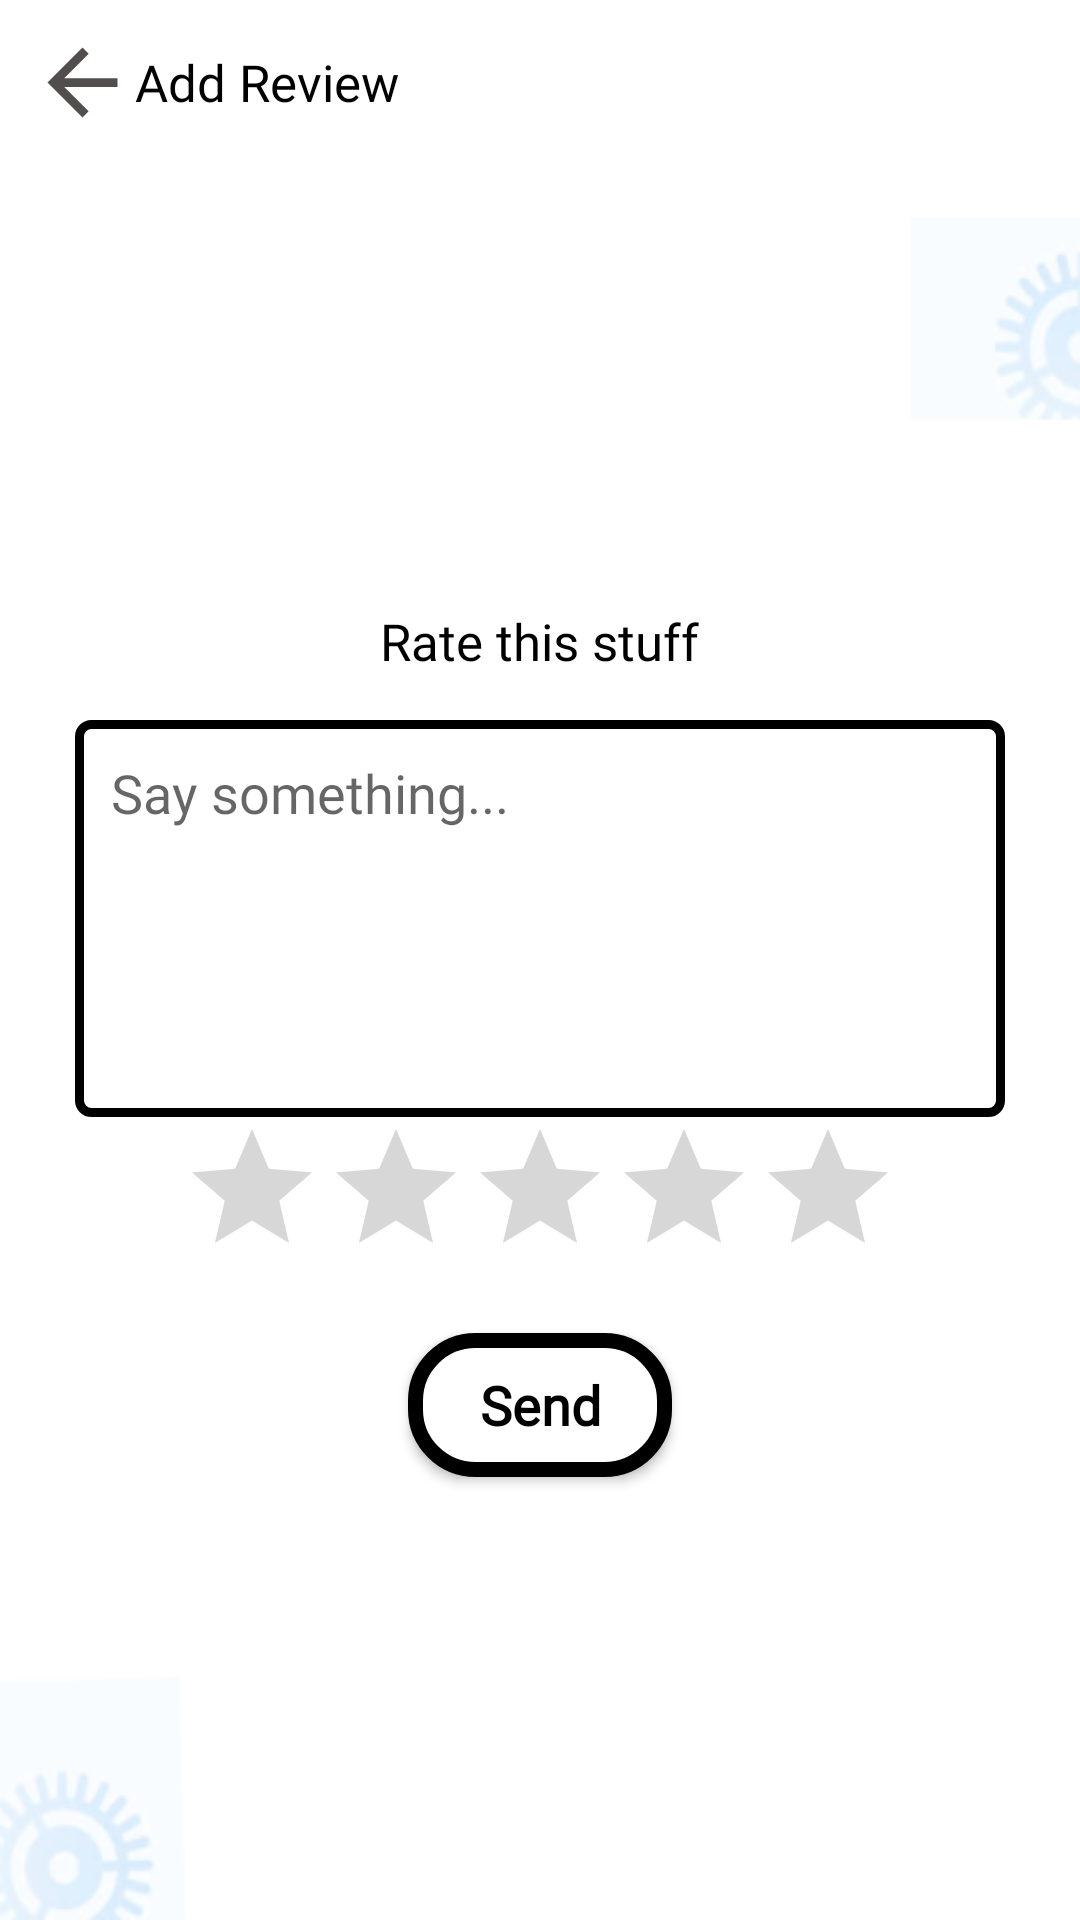

Here is an Android app screen rendered from its layout file. Give the layout XML and the strings, colors and styles it references.
<!-- AndroidManifest.xml: application theme Theme.TASAWWAQ -->
<!-- res/layout/activity_add_review.xml -->
<?xml version="1.0" encoding="utf-8"?>
<androidx.appcompat.widget.LinearLayoutCompat xmlns:android="http://schemas.android.com/apk/res/android"
    xmlns:app="http://schemas.android.com/apk/res-auto"
    xmlns:tools="http://schemas.android.com/tools"
    android:layout_width="match_parent"
    android:layout_height="match_parent"
    android:orientation="vertical"
    android:padding="10dp"
    android:background="@drawable/main_back"
    tools:context=".AddReviewActivity">
    <androidx.appcompat.widget.LinearLayoutCompat
        android:layout_width="match_parent"
        android:layout_height="wrap_content"
        android:gravity="center_vertical"

        >
        <ImageView
            android:id="@+id/btn_back"
            android:layout_gravity="left"
            android:src="@drawable/ic_baseline_arrow_back_24"
            android:layout_width="35dp"
            android:layout_height="35dp"/>
        <TextView

            android:textSize="17sp"
            android:layout_width="wrap_content"
            android:layout_height="wrap_content"
            android:text="Add Review"/>
    </androidx.appcompat.widget.LinearLayoutCompat>
    <Space
        android:layout_width="match_parent"
        android:layout_height="20dp"/>

    <androidx.appcompat.widget.LinearLayoutCompat
        android:layout_weight="1"
        android:gravity="center"
        android:orientation="vertical"
        android:layout_width="match_parent"
        android:layout_height="wrap_content">
        <TextView

            android:textSize="17sp"
            android:layout_width="wrap_content"
            android:layout_height="wrap_content"
            android:text="Rate this stuff"/>
        <EditText
            android:id="@+id/txt_comment"
            android:lines="5"
            android:gravity="top"
            android:layout_width="match_parent"
            android:layout_height="wrap_content"
            android:layout_marginHorizontal="15dp"
            android:layout_marginTop="15dp"
            android:background="@drawable/field_back"
            android:fontFamily="@font/inter"
            android:hint="Say something..."
            android:padding="12dp" />
        <RatingBar
            android:id="@+id/rating_bar"
            android:numStars="5"
            android:layout_width="wrap_content"
            android:layout_height="wrap_content"/>


        <androidx.appcompat.widget.AppCompatButton
            android:id="@+id/btn_send"
            android:layout_width="wrap_content"
            android:layout_height="wrap_content"
            android:layout_marginTop="15dp"
            android:background="@drawable/button_back"
            android:paddingHorizontal="20dp"
            android:text="Send"
            android:textAllCaps="false"
            android:textSize="18sp"
            android:textStyle="bold" />
    </androidx.appcompat.widget.LinearLayoutCompat>






</androidx.appcompat.widget.LinearLayoutCompat>
<!-- resources referenced by this layout -->
<resources>
  <!-- drawable button_back (drawable) -->
  <?xml version="1.0" encoding="utf-8"?>
  <shape android:shape="rectangle" xmlns:android="http://schemas.android.com/apk/res/android">
  <stroke android:color="@color/black"  android:width="5dp"/>
      <solid android:color="@color/white" />
  <corners android:radius="20dp"/>
  </shape>
  <!-- drawable field_back (drawable) -->
  <?xml version="1.0" encoding="utf-8"?>
  <shape android:shape="rectangle" xmlns:android="http://schemas.android.com/apk/res/android">
  <stroke android:color="@color/black"  android:width="3dp"/>
  <corners android:radius="4dp"/>
      <solid android:color="@color/white"/>
  </shape>
  <!-- drawable ic_baseline_arrow_back_24 (drawable) -->
  <vector android:autoMirrored="true" android:height="24dp"
      android:tint="#524E4E" android:viewportHeight="24"
      android:viewportWidth="24" android:width="24dp" xmlns:android="http://schemas.android.com/apk/res/android">
      <path android:fillColor="@android:color/white" android:pathData="M20,11H7.83l5.59,-5.59L12,4l-8,8 8,8 1.41,-1.41L7.83,13H20v-2z"/>
  </vector>
  <!-- drawable main_back: png bitmap (drawable, 11977 bytes) -->
  <style name="Theme.TASAWWAQ" parent="Theme.MaterialComponents.Light.NoActionBar">
          
          <item name="colorPrimary">@color/purple_500</item>
          <item name="colorPrimaryVariant">@color/black</item>
          <item name="colorOnPrimary">@color/white</item>
          
          <item name="colorSecondary">@color/teal_200</item>
          <item name="colorSecondaryVariant">@color/teal_700</item>
          <item name="colorOnSecondary">@color/black</item>
          
          <item name="android:statusBarColor">?attr/colorPrimaryVariant</item>
          
          <item name="android:textColor">@color/black</item>
          <item name="fontFamily">@font/inter_bold</item>
      </style>
  <!-- not gathered from this repository: default colours our renderer supplied (Android Studio template values) -->
  <color name="purple_500">#FF6200EE</color>
  <color name="teal_200">#FF03DAC5</color>
  <color name="teal_700">#FF018786</color>
  <color name="black">#FF000000</color>
  <color name="white">#FFFFFFFF</color>
</resources>
